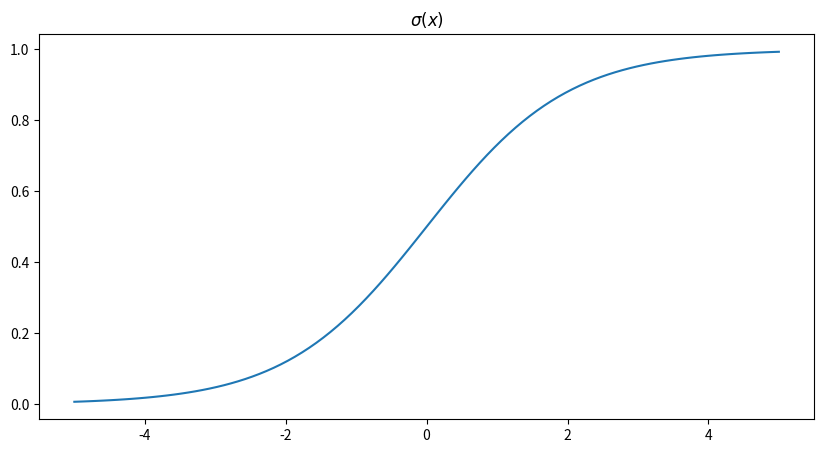

Source code (Python):
import numpy as np
from matplotlib import pyplot as plt


def sigmoid(x):
    # реализуйте сигмоиду 1./(1 + exp(-x))
    value = None

   # value должна содержать выход сигмоиды
    value = 1. / (1. + np.exp(-x))
    return value




plt.figure(figsize=(10, 5))
plt.title("$\sigma(x)$")
xs = np.linspace(-5, 5, 100)
_ = plt.plot(xs, sigmoid(xs))

for x, y in zip([-5, 0, 5], [0.006, 0.5, 0.993]):
    assert np.allclose(sigmoid(x), y, atol=1e-3), f"Value at {x} is {sigmoid(x)}, but {y} is expected"
print("Tests passed")
plt.show()